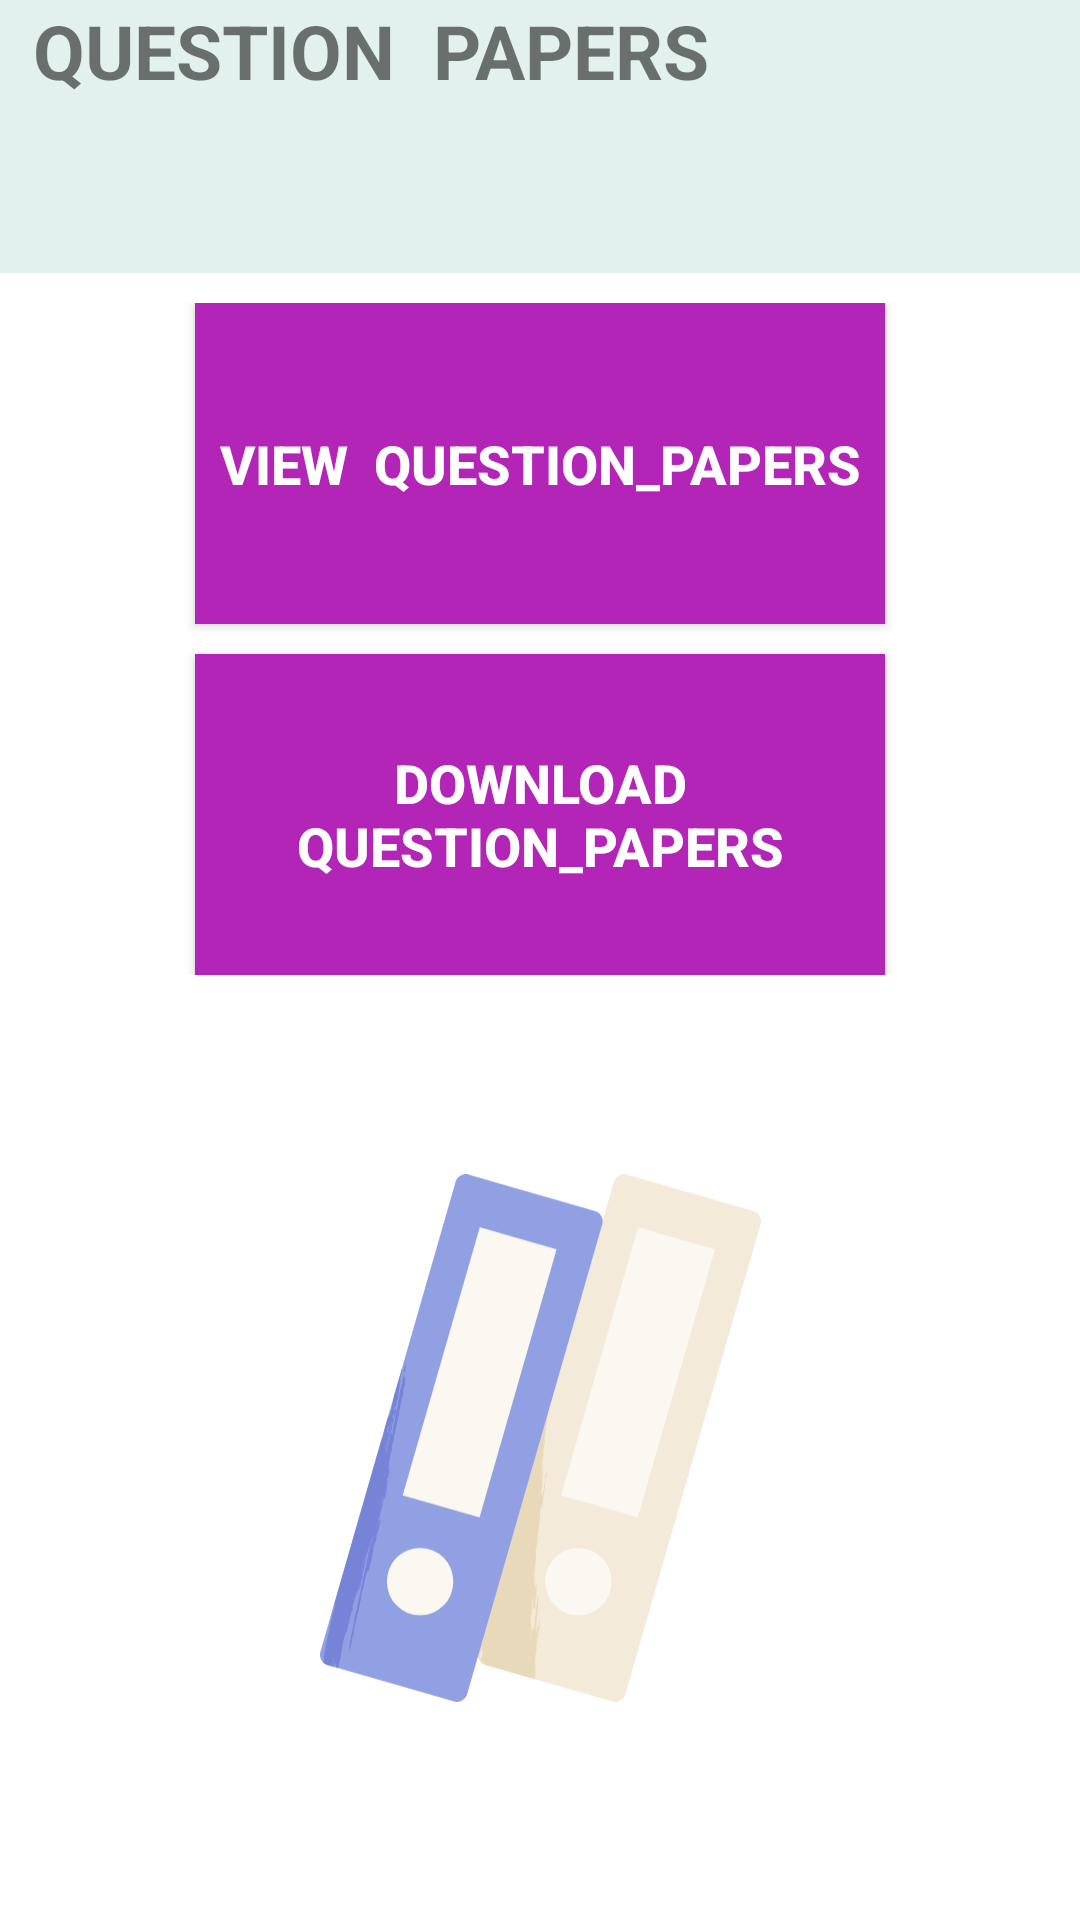

Write the Android layout XML for this screen, with the resource values it uses.
<!-- AndroidManifest.xml: application theme Theme.StuTech -->
<!-- res/layout/questionbank.xml -->
<?xml version="1.0" encoding="utf-8"?>
<androidx.constraintlayout.widget.ConstraintLayout xmlns:android="http://schemas.android.com/apk/res/android"
    xmlns:app="http://schemas.android.com/apk/res-auto"
    xmlns:tools="http://schemas.android.com/tools"
    android:layout_width="match_parent"
    android:layout_height="match_parent"
    >


    <TextView
        android:id="@+id/question"
        android:layout_width="415dp"
        android:layout_height="91dp"
        android:background="#E2F1EE"
        android:text="      QUESTION  PAPERS"
        android:textSize="25dp"
        android:textStyle="bold"
        app:layout_constraintBottom_toBottomOf="parent"
        app:layout_constraintEnd_toEndOf="parent"
        app:layout_constraintStart_toStartOf="parent"
        app:layout_constraintTop_toTopOf="parent"
        app:layout_constraintVertical_bias="0.0" />


    <ImageView
        android:layout_width="147dp"
        android:layout_height="296dp"
        android:src="@drawable/quesitonbank"
        app:layout_constraintBottom_toBottomOf="parent"
        app:layout_constraintEnd_toEndOf="parent"
        app:layout_constraintStart_toStartOf="parent"
        app:layout_constraintTop_toTopOf="parent"
        app:layout_constraintVertical_bias="0.963" />


    <androidx.appcompat.widget.LinearLayoutCompat
        android:layout_width="match_parent"
        android:layout_height="wrap_content"
        android:orientation="vertical"
        app:layout_constraintTop_toBottomOf="@+id/question"
        android:gravity="center"
        android:layout_marginTop="10dp"
        >
    <androidx.appcompat.widget.AppCompatButton
        android:id="@+id/QBankV"
        android:layout_width="230dp"

        android:layout_height="107dp"
        android:textColor="@color/white"
        android:background="#B225B6"
        android:text="VIEW  Question_Papers"
        android:textSize="18dp"
        android:textStyle="bold"
        />

    <androidx.appcompat.widget.AppCompatButton
        android:layout_marginTop="10dp"
        android:id="@+id/QBankD"
        android:layout_width="230dp"
        android:layout_height="107dp"
        android:background="#B225B6"
        android:textColor="@color/white"
        android:text="DOWNLOAD QUESTION_PAPERS"
        android:textSize="18dp"
        android:textStyle="bold"
        app:layout_constraintBottom_toBottomOf="parent"
        app:layout_constraintEnd_toEndOf="parent"
        app:layout_constraintHorizontal_bias="0.086"
        app:layout_constraintStart_toStartOf="parent"
        app:layout_constraintTop_toTopOf="parent"
        app:layout_constraintVertical_bias="0.415" />
    </androidx.appcompat.widget.LinearLayoutCompat>


</androidx.constraintlayout.widget.ConstraintLayout>
<!-- resources referenced by this layout -->
<resources>
  <!-- drawable quesitonbank: vector/xml drawable (drawable, 35953 chars, omitted) -->
  <style name="Theme.StuTech" parent="Theme.MaterialComponents.DayNight.DarkActionBar">
          
          <item name="colorPrimary">@color/purple_500</item>
          <item name="colorPrimaryVariant">@color/purple_700</item>
          <item name="colorOnPrimary">@color/white</item>
          
          <item name="colorSecondary">@color/teal_200</item>
          <item name="colorSecondaryVariant">@color/teal_700</item>
          <item name="colorOnSecondary">@color/black</item>
          
          <item name="android:statusBarColor">?attr/colorPrimaryVariant</item>
          
      </style>
  <!-- not gathered from this repository: default colours our renderer supplied (Android Studio template values) -->
  <color name="purple_500">#FF6200EE</color>
  <color name="purple_700">#FF3700B3</color>
  <color name="teal_200">#FF03DAC5</color>
  <color name="teal_700">#FF018786</color>
  <color name="black">#FF000000</color>
  <color name="white">#FFFFFFFF</color>
</resources>
